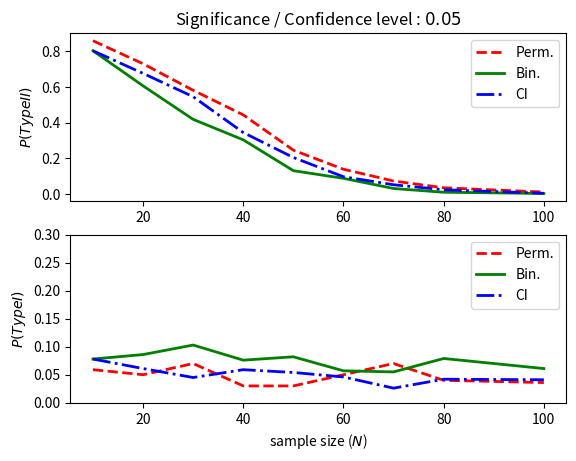
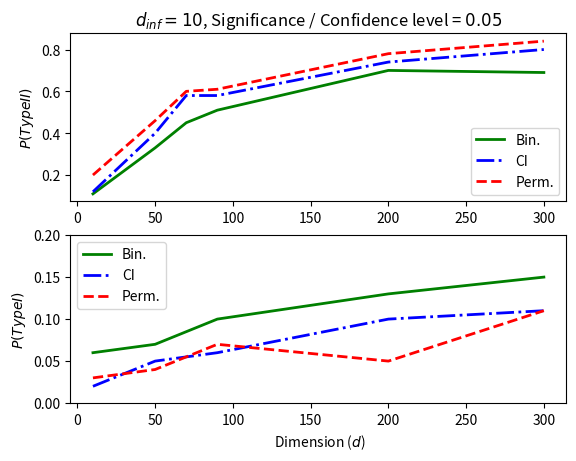
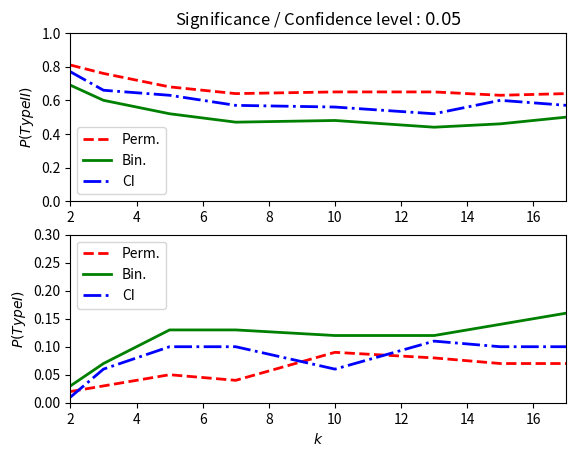

Python code for these plots, in order:
# -*- coding: utf-8 -*-
"""
Created on Tue Feb 16 15:49:47 2016

@author: muhaddisa
"""

# plot of samples size versus power of test for alpha =0.05 (added to
# the paper first figure)
import matplotlib.pyplot as plt
import numpy as np

plt.interactive(True)

if __name__ == '__main__':
    figs = [1, 2, 9]

    f = 0
    if f in figs:
        fig = plt.figure(f)
        sample_size = [10, 20, 30, 40, 50, 60, 70, 80, 100]
        x_perm = [0.141, 0.27, 0.419, 0.557, 0.755, 0.862, 0.928, 0.966, 0.99]
        x_bin = [0.197, 0.394, 0.582, 0.697, 0.87, 0.913, 0.97, 0.991, 0.998]
        x_conf_I = [0.197, 0.324, 0.455, 0.656, 0.796, 0.904, 0.949, 0.977, 0.997]
        plt.plot(sample_size, x_perm, 'r', lw=2, linestyle='--',
                 label="Permutation test")
        plt.plot(sample_size, x_bin, 'g', lw=2, label="Binomial test")
        plt.plot(sample_size, x_conf_I, 'b', lw=2, linestyle='-.',
                 label="Confidence Interval test")
        plt.ylim([0, 1])
        plt.xlabel('sample size')
        plt.ylabel('Power')
        plt.title(r' Significance level $\alpha = 0.05$')
        plt.show()
        plt.legend(loc=4)
        # above plot in terms of Type II error.

    f = 1
    if f in figs:
        fig1 = plt.figure(f)
        plt1 = fig1.add_subplot(211)
        plt2 = fig1.add_subplot(212)
        sample_size = [10, 20, 30, 40, 50, 60, 70, 80, 100]
        x1_perm = [0.859, 0.73, 0.581, 0.443, 0.245, 0.138, 0.072, 0.034, 0.01]
        x1_bin = [0.803, 0.606, 0.418, 0.303, 0.13, 0.087, 0.03, 0.009, 0.002]
        x1_conf_I = [0.803, 0.676, 0.545, 0.344, 0.204, 0.096, 0.051, 0.023, 0.003]
        plt1.plot(sample_size, x1_perm, 'r', lw=2, linestyle='--', label="Perm.")
        plt1.plot(sample_size, x1_bin, 'g', lw=2, label="Bin.")
        plt1.plot(sample_size, x1_conf_I, 'b', lw=2, linestyle='-.', label="CI")
        plt.ylim([0, 1])
        # plt.xlabel('sample size')
        plt1.set_ylabel('$P(Type II)$')
        plt1.set_title(r'Significance / Confidence level : $0.05$')
        leg = plt1.legend(loc=1)
        x2_bin = [0.078, 0.086, 0.103, 0.076, 0.082, 0.057, 0.055, 0.079, 0.061]
        x2_perm = [0.059, 0.05, 0.07, 0.03, 0.03, 0.05, 0.07, 0.04,
                   0.036]  # 100 repetitions
        x2_conf_I = [0.078, 0.061, 0.045, 0.059, 0.054, 0.046, 0.026,
                     0.042, 0.041]  # 1000 repititions
        plt2.plot(sample_size, x2_perm, 'r', lw=2, linestyle='--', label="Perm.")
        plt2.plot(sample_size, x2_bin, 'g', lw=2, label="Bin.")
        plt2.plot(sample_size, x2_conf_I, 'b', lw=2, linestyle='-.', label="CI")
        plt.ylim([0, 0.3])
        plt2.set_xlabel('sample size ($N$)')
        plt2.set_ylabel('$P(Type I)$')
        # plt.title(r' Significance level $\alpha=0.05$')
        leg = plt2.legend(loc=1)
        # plt.show()
        plt.savefig("bin_ci_perm_N.pdf")

    f = 2
    if f in figs:
        # Effect of increasing dimesnion with fixed 10 d_inf (Plot
        # added-second figure)
        fig2 = plt.figure(f)
        plt1 = fig2.add_subplot(211)
        plt2 = fig2.add_subplot(212)    
        x = [10, 50, 70, 90, 200, 300]
        a1 = [0.11, 0.33, 0.45, 0.51, 0.7, 0.69]
        a2 = [0.12, 0.4, 0.58, 0.58, 0.74, 0.8]
        a3 = [0.2, 0.46, 0.6, 0.61, 0.78, 0.84]
        plt1.plot(x, a1, 'g', lw=2, label="Bin.")
        plt1.plot(x, a2, 'b', lw=2, linestyle='-.',
                  label="CI")
        plt1.plot(x, a3, 'r', lw=2, linestyle='--', label="Perm.")
        plt.ylim([0, 1])
        # plt.xlabel(' Dimesnion (d)')
        plt1.set_ylabel('$P(Type II)$')
        plt1.set_title(r'$d_{inf}=10$, Significance / Confidence level = $0.05$')
        leg = plt1.legend(loc=4)

        xx = [10, 50, 90, 200, 300]
        aa1 = [0.06, 0.07, 0.1, 0.13, 0.15]
        aa2 = [0.03, 0.04, 0.07, 0.05, 0.11]
        aa3 = [0.02, 0.05, 0.06, 0.1, 0.11]
        plt2.plot(xx, aa1, 'g', lw=2, label="Bin.")
        plt2.plot(xx, aa3, 'b', lw=2, linestyle='-.',
                  label="CI")
        plt2.plot(xx, aa2, 'r', lw=2, linestyle='--', label="Perm.")

        plt.ylim([0, 0.2])
        plt2.set_xlabel(' Dimension ($d$)')
        plt2.set_ylabel('$P(Type I)$')
        leg = plt2.legend(loc=2)
        # plt.show()
        plt.savefig("bin_ci_perm_d.pdf")

    f = 3
    if f in figs:
        ###########################################################################
        # plot of samples size versus power of test for alpha =0.01 (not added)
        # plt.figure()
        # x1_perm = [0.07, 0.14, 0.28, 0.35, 0.46, 0.7, 0.82, 0.85, 0.98, 0.97]
        # x1_bin = [0.08, 0.17, 0.36, 0.52, 0.58, 0.75, 0.91, 0.87, 0.97, 1]
        # x1_conf_I = [0.06, 0.13, 0.3, 0.38, 0.44, 0.75, 0.86, 0.87, 0.97, 0.99]
        # plt.plot(sample_size, x1_perm, 'r', label="perm_test")
        # plt.plot(sample_size, x1_bin, 'g', label="bin_test")
        # plt.plot(sample_size, x1_conf_I, 'b', label="Conf_I test")
        # plt.ylim([0, 1])
        # plt.xlabel('Sample size')
        # plt.ylabel('Power')
        # plt.title(r'$\alpha=0.01$')
        # plt.show()
        # plt.legend(loc=4)

        # plot of effect size(d) vs power depending on no. of samples (not added)
        fig3 = plt.figure(f)
        plt1 = fig3.add_subplot(121)
        plt2 = fig3.add_subplot(122)
        x_axis = np.arange(0, 1.2, 0.2)
        # for n=10, 20, 30, 40, 50, 100
        y1_n1 = [0.08, 0.11, 0.15, 0.3, 0.53, 0.75]
        y1_n2 = [0.13, 0.14, 0.23, 0.69, 0.94, 0.99]
        y1_n3 = [0.1, 0.17, 0.51, 0.85, 1, 1]
        y1_n4 = [0.06, 0.09, 0.47, 0.95, 1, 1]
        y1_n5 = [0.1, 0.16, 0.51, 0.97, 1, 1]
        y1_n6 = [0.08, 0.27, 0.96, 1, 1, 1]
        plt1.plot(x_axis, y1_n1, 'r', lw=2, linestyle='-', label="n=10")
        plt1.plot(x_axis, y1_n2, lw=2, linestyle='-.', label="n=20")
        plt1.plot(x_axis, y1_n3, lw=2, linestyle=':', label="n=30")
        plt1.plot(x_axis, y1_n4, lw=2, linestyle='--', label="n=40")
        plt1.plot(x_axis, y1_n5, 'g', lw=2, linestyle='-', label="n=50")
        plt1.plot(x_axis, y1_n6, 'b', lw=2, linestyle='-', label="n=100")
        plt.ylim([0, 1])
        plt1.set_xlabel(r'Effect Size ($\delta$)')
        plt1.set_ylabel('power')
        plt1.set_title(r' Binomial test $\alpha=0.05$')
        leg = plt1.legend(loc=4)

        y2_n1 = [0.02, 0.04, 0.06, 0.12, 0.26, 0.56]
        y2_n2 = [0.04, 0.05, 0.10, 0.39, 0.79, 0.97]
        y2_n3 = [0.01, 0.01, 0.16, 0.58, 0.94, 1]
        y2_n4 = [0, 0.03, 0.22, 0.82, 1, 1]
        y2_n5 = [0.03, 0.06, 0.26, 0.89, 1, 1]
        y2_n6 = [0.03, 0.11, 0.88, 1, 1, 1]
        plt2.plot(x_axis, y2_n1, 'r', lw=2, linestyle='-', label="n=10")
        plt2.plot(x_axis, y2_n2, lw=2, linestyle='-.', label="n=20")
        plt2.plot(x_axis, y2_n3, lw=2, linestyle=':', label="n=30")
        plt2.plot(x_axis, y2_n4, lw=2, linestyle='--', label="n=40")
        plt2.plot(x_axis, y2_n5, 'g', lw=2, linestyle='-', label="n=50")
        plt2.plot(x_axis, y2_n6, 'b', lw=2, linestyle='-', label="n=100")
        plt.ylim([0, 1])
        plt2.set_xlabel(r'Effect Size ($\delta$)')
        plt2.set_ylabel('power')
        plt2.set_title(r' Binomial test $\alpha=0.01$')
        leg = plt2.legend(loc=4)
        # plt.show()

        # CV folds vs Type I and Type II error for Binomial test

    f = 4
    if f in figs:
        fig4 = plt.figure(f)
        plt1 = fig4.add_subplot(111)
        #plt2 = fig4.add_subplot(212)
        xaxis = [2, 3, 5, 7, 10, 15, 17]
        yaxis_2 = [0.69, 0.60, 0.52, 0.47, 0.48, 0.46, 0.50]
        yaxis_1 = [0.03, 0.07, 0.13, 0.13, 0.13, 0.14, 0.16]
        plt1.plot(xaxis, yaxis_1, 'r', lw=2, linestyle='-', label=" Type I ")
        plt1.plot(xaxis, yaxis_2, 'b', lw=2, linestyle='--',label=" Type II ")
        plt.ylim([0, 1])
        plt.xlim([2, 17])
        leg = plt1.legend(loc=1)
        plt1.set_xlabel('No. of CV folds')
        plt1.set_ylabel('Error Response')
        plt1.set_title('Binomial Test')
        #plt.show()

    f = 5
    if f in figs:
        # bar plot of Type I error using diff classifiers (not added)
        fig5 = plt.figure(f)
        plt1 = fig5.add_subplot(211)
        plt2 = fig5.add_subplot(212)
        n = [1, 2, 3, 4]
        type_1_error = [0.13, 0.05, 0.09, 0.12]
        LABELS = ["SVM (linear)", "SVM(RBF)", "LR(L1)", "LR(L2)"]
        plt1.bar(n, type_1_error, align='center')
        plt1.set_xticks(n, LABELS)
        plt1.set_ylabel('Type I error')
        plt1.set_title(r'binomial test, $\alpha=0.05$')
        # plt.show()
        n = [1, 2, 3, 4]
        type_1_error = [0.04, 0.02, 0.04, 0.04]
        LABELS = ["SVM (linear)", "SVM(RBF)", "LR(L1)", "LR(L2)"]
        plt2.bar(n, type_1_error, align='center')
        plt2.set_xticks(n, LABELS)
        plt2.set_ylabel('Type I error')
        plt2.set_title(r'binomial test, $\alpha=0.01$')
        # plt.show()

    f = 6
    if f in figs:
        # plot of dimension (d) vs Type I error (not added)
        fig6 = plt.figure(f)
        plt1 = fig6.add_subplot(111)
        dim = [30, 50, 100, 200, 300]
        err_1 = [0.08, 0.07, 0.08, 0.13, 0.15]
        err_2 = [0.01, 0.03, 0.03, 0.04, 0.06]
        plt1.plot(dim, err_1, 'r', label=" significance level=0.05")
        plt1.plot(dim, err_2, 'b', label=" significance level=0.01")
        leg = plt1.legend(loc=1)
        plt1.set_xlabel('dimension (d)')
        plt1.set_ylabel('Type I error')
        plt1.set_title('Binomial Test')
        # plt.show()

    f = 7
    if f in figs:
        # plot of Power vs covariance of class B (not added)
        fig7 = plt.figure(f)
        plt1 = fig7.add_subplot(211)
        n = [1, 2, 3, 4]
        power_1 = [0.394, 0.31, 0.296, 0.267]
        power_2 = [0.179, 0.143, 0.112, 0.079]
        LABELS = ["COV_B=1", "COV_B=1.5", "COV_B=1.75", "COV_B=2"]
        plt1.bar(n, power_1, align='center')
        plt1.set_xticks(n, LABELS)
        plt1.set_ylabel('Power')
        plt1.set_title(r'binomial test, $\alpha=0.05$')
        # plt.show()

        plt2 = fig7.add_subplot(212)
        n = [1, 2, 3, 4]
        LABELS = ["COV_B=1", "COV_B=1.5", "COV_B=1.75", "COV_B=2"]
        plt2.bar(n, power_2, align='center')
        plt2.set_xticks(n, LABELS)
        plt2.set_ylabel('Power')
        plt2.set_title(r'binomial test, $\alpha=0.01$')
        # plt.show()

    f = 8
    if f in figs:
        # plot of power vs d_inf ()
        fig8 = plt.figure(f)
        plt1 = fig8.add_subplot(121)
        plt2 = fig8.add_subplot(122)

        x = [10, 20, 30, 40, 50]
        y1 = [0.394, 0.732, 0.923, 0.986, 1]
        y2 = [0.373, 0.753, 0.958, 0.999, 1]

        plt1.plot(x, y1, 'r', label="eye(d)")
        plt1.plot(x, y2, 'b', label="U(0, 1)")
        leg = plt1.legend(loc=1)
        plt1.set_xlabel('d_inf')
        plt1.set_ylabel('Power')
        plt1.set_title(r'binomial test, $\alpha=0.05$')

        yy1 = [0.179, 0.51, 0.795, 0.953, 0.988]
        yy2 = [0.191, 0.524, 0.855, 0.989, 0.999]
        plt2.plot(x, yy1, 'r', label="eye(d)")
        plt2.plot(x, yy2, 'b', label="U(0, 1)")
        leg = plt2.legend(loc=1)
        plt2.set_xlabel('d_inf')
        plt2.set_ylabel('Power')
        plt2.set_title(r'binomial test, $\alpha=0.01$')
        plt.show()
    f = 9
    if f in figs:
        fig9 = plt.figure(f)
        plt1 = fig9.add_subplot(211)
        plt2 = fig9.add_subplot(212)
        xaxis = [2, 3, 5, 7, 10, 13, 15, 17]
        CI_II = [0.77, 0.66, 0.63, 0.57, 0.56, 0.52, 0.6, 0.57]
        perm_II = [0.81, 0.76, 0.68, 0.64, 0.65, 0.65, 0.63, 0.64]
        bin_II= [0.69, 0.6, 0.52, 0.47, 0.48, 0.44, 0.46, 0.5]
        plt1.plot(xaxis, perm_II, 'r', lw=2, linestyle='--', label="Perm.")
        plt1.plot(xaxis, bin_II, 'g', lw=2, label="Bin.")
        plt1.plot(xaxis, CI_II, 'b', lw=2, linestyle='-.', label="CI")
        #plt.ylim([0, 1])
        plt1.set_ylim([0.0,1])
        plt1.set_xlim([2,17])
        # plt.xlabel('sample size')
        plt1.set_ylabel('$P(Type II)$')
        plt1.set_title(r'Significance / Confidence level : $0.05$')
        leg = plt1.legend(loc=3)
        CI_I = [0.01, 0.06, 0.1, 0.1, .06, 0.11, 0.1, 0.1]
        perm_I = [0.02, 0.03, 0.05, 0.04, 0.09, 0.08, 0.07, 0.07]
        bin_I= [0.03, 0.07, 0.13, 0.13, 0.12, 0.12, 0.14, 0.16]
        plt2.plot(xaxis, perm_I, 'r', lw=2, linestyle='--', label="Perm.")
        plt2.plot(xaxis, bin_I, 'g', lw=2, label="Bin.")
        plt2.plot(xaxis, CI_I, 'b', lw=2, linestyle='-.', label="CI")
        #plt.ylim([0, 0.5])
        plt2.set_ylim([0,0.3])
        plt2.set_xlim([2,17])
        plt2.set_xlabel('$k$')
        plt2.set_ylabel('$P(Type I)$')
        leg = plt2.legend(loc=2)
        plt.show()
        plt.savefig("bin_ci_perm_cv.pdf")
